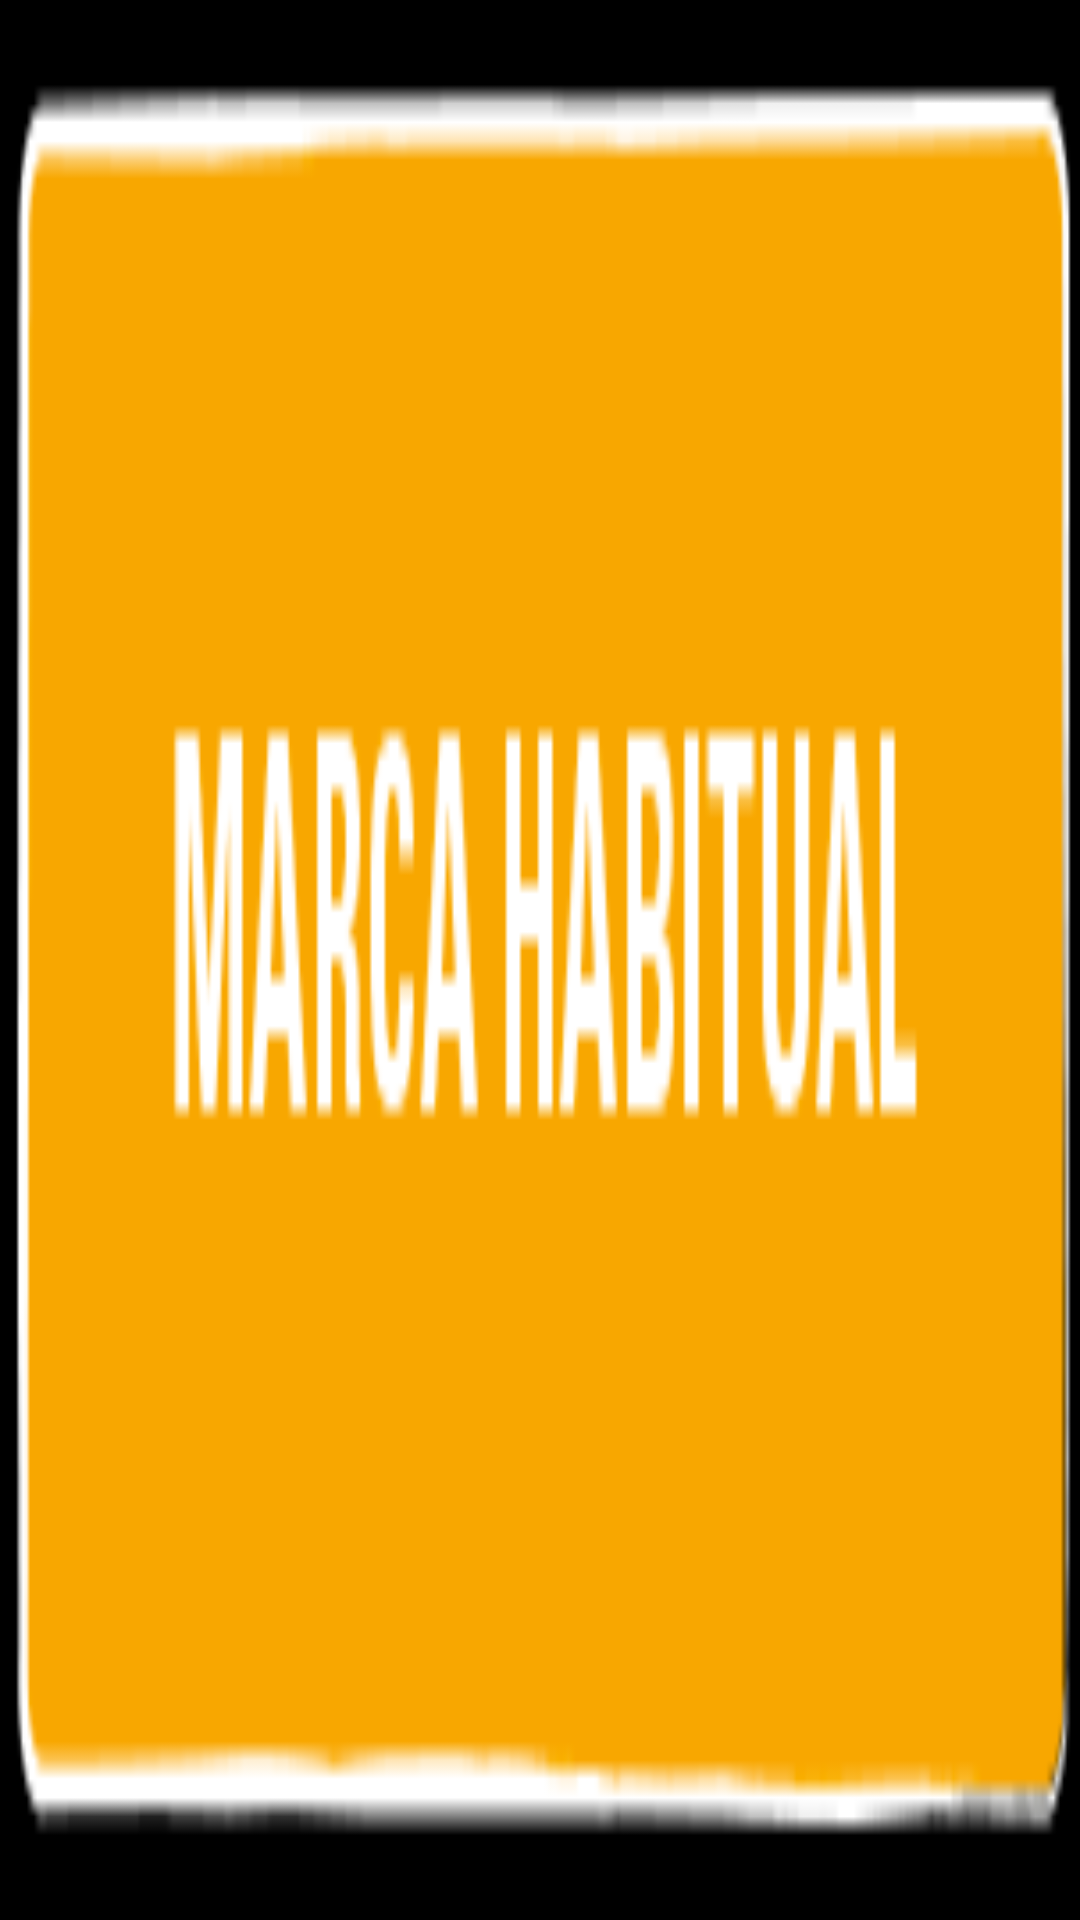

Android layout source for this screen:
<!-- AndroidManifest.xml: application theme AppWowWeekendTheme -->
<!-- res/layout/logo_button.xml -->
<LinearLayout xmlns:android="http://schemas.android.com/apk/res/android"
    xmlns:tools="http://schemas.android.com/tools"
    android:id="@+id/first_button"
    style="?android:attr/buttonBarButtonStyle"
    android:layout_width="wrap_content"
    android:layout_height="wrap_content"
    android:background="@drawable/boton_habitual" />
<!-- resources referenced by this layout -->
<resources>
  <!-- drawable boton_habitual: png bitmap (drawable-xhdpi, 4570 bytes) -->
  <style name="AppWowWeekendTheme" parent="android:Theme.Holo.NoActionBar.Fullscreen">
          <item name="metaButtonBarStyle">@style/ButtonBar</item>
          <item name="metaButtonBarButtonStyle">@style/ButtonBarButton</item>
          <item name="android:windowNoTitle">true</item>
      </style>
  <style name="ButtonBar">
          <item name="android:paddingLeft">2dp</item>
          <item name="android:paddingTop">5dp</item>
          <item name="android:paddingRight">2dp</item>
          <item name="android:paddingBottom">0dp</item>
          <item name="android:background">@android:drawable/bottom_bar</item>
      </style>
  <style name="ButtonBarButton" />
</resources>
